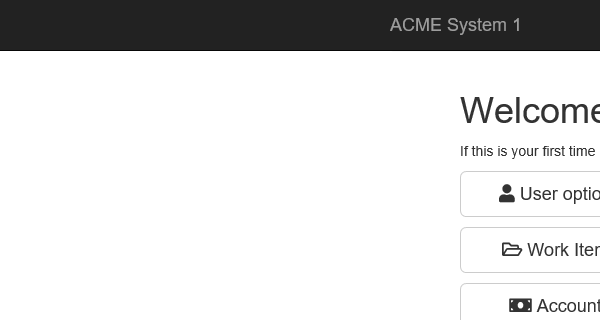
Task: Download all the monthly reports for a specific vendor and 
generate a yearly report. 
Workflow: System1_NavigateTo_UploadYearlyReport

Step 1: Attach Browser 'iexplore.exe ACME' in window 'ACME System 1 - Dashboard'

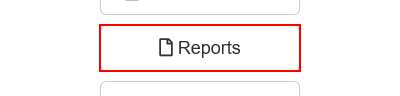
Step 2: click on the button 'Reports'

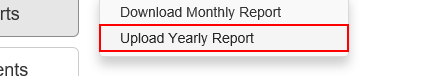
Step 3: click on the link 'Upload Yearly Report'
